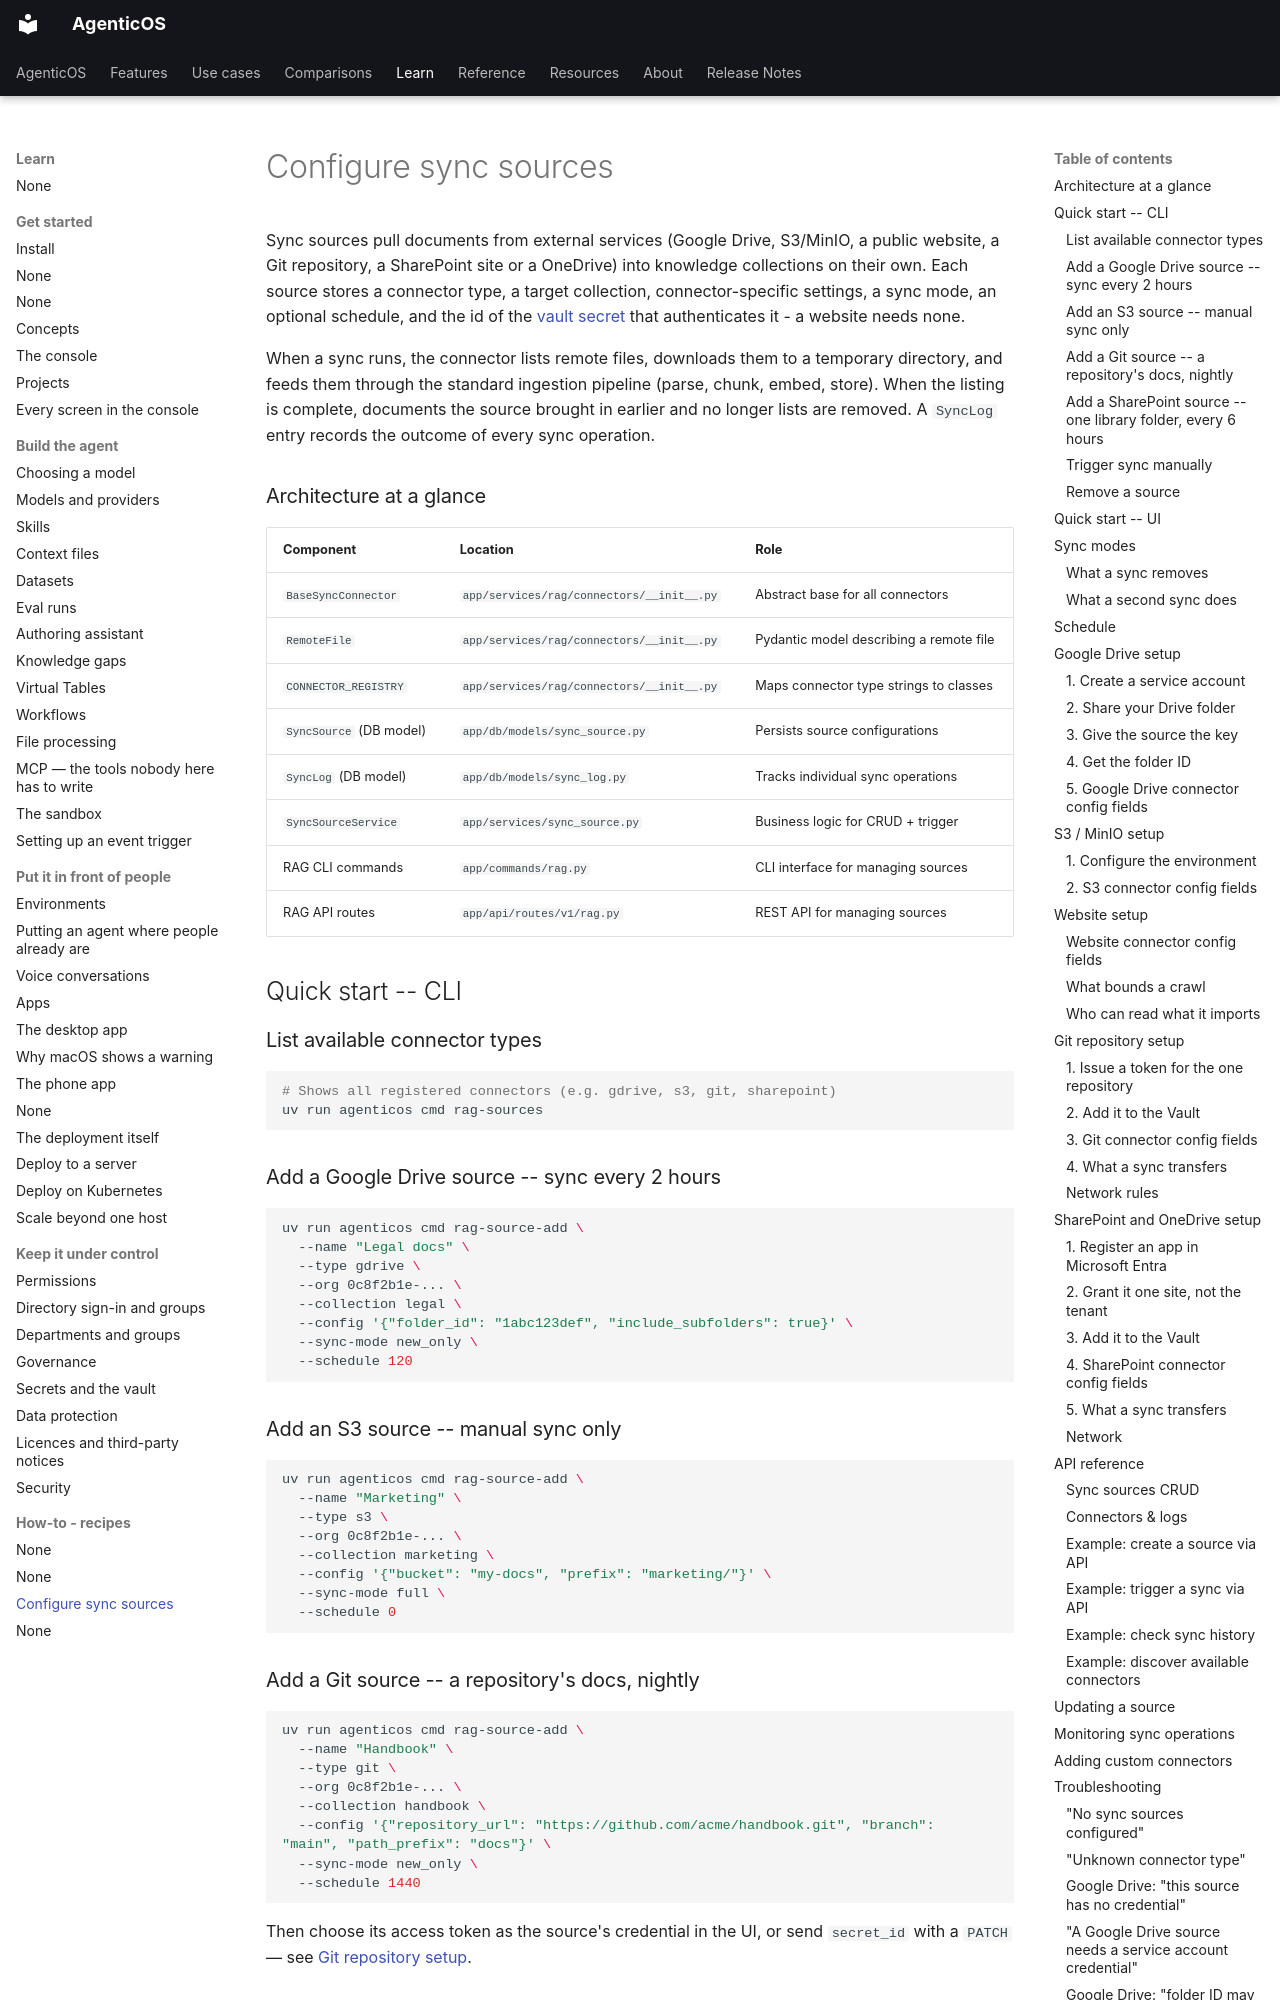

repository: vstorm-co/agenticos · page: howto/configure-sync-sources/index.html · generator: mkdocs

# Configure sync sources

Sync sources pull documents from external services (Google Drive, S3/MinIO, a
public website, a Git repository, a SharePoint site or a OneDrive) into knowledge
collections on their own. Each source stores a
connector type, a target collection, connector-specific settings, a sync mode, an
optional schedule, and the id of the [vault secret](../secrets.md) that
authenticates it - a website needs none.

When a sync runs, the connector lists remote files, downloads them to a
temporary directory, and feeds them through the standard ingestion pipeline
(parse, chunk, embed, store). When the listing is complete, documents the source
brought in earlier and no longer lists are removed. A `SyncLog` entry records the
outcome of every sync operation.

### Architecture at a glance

| Component | Location | Role |
|-----------|----------|------|
| `BaseSyncConnector` | `app/services/rag/connectors/__init__.py` | Abstract base for all connectors |
| `RemoteFile` | `app/services/rag/connectors/__init__.py` | Pydantic model describing a remote file |
| `CONNECTOR_REGISTRY` | `app/services/rag/connectors/__init__.py` | Maps connector type strings to classes |
| `SyncSource` (DB model) | `app/db/models/sync_source.py` | Persists source configurations |
| `SyncLog` (DB model) | `app/db/models/sync_log.py` | Tracks individual sync operations |
| `SyncSourceService` | `app/services/sync_source.py` | Business logic for CRUD + trigger |
| RAG CLI commands | `app/commands/rag.py` | CLI interface for managing sources |
| RAG API routes | `app/api/routes/v1/rag.py` | REST API for managing sources |

## Quick start -- CLI

### List available connector types

```bash
# Shows all registered connectors (e.g. gdrive, s3, git, sharepoint)
uv run agenticos cmd rag-sources
```

### Add a Google Drive source -- sync every 2 hours

```bash
uv run agenticos cmd rag-source-add \
  --name "Legal docs" \
  --type gdrive \
  --org 0c8f2b1e-... \
  --collection legal \
  --config '{"folder_id": "1abc123def", "include_subfolders": true}' \
  --sync-mode new_only \
  --schedule 120
```

### Add an S3 source -- manual sync only

```bash
uv run agenticos cmd rag-source-add \
  --name "Marketing" \
  --type s3 \
  --org 0c8f2b1e-... \
  --collection marketing \
  --config '{"bucket": "my-docs", "prefix": "marketing/"}' \
  --sync-mode full \
  --schedule 0
```

### Add a Git source -- a repository's docs, nightly

```bash
uv run agenticos cmd rag-source-add \
  --name "Handbook" \
  --type git \
  --org 0c8f2b1e-... \
  --collection handbook \
  --config '{"repository_url": "https://github.com/acme/handbook.git", "branch": "main", "path_prefix": "docs"}' \
  --sync-mode new_only \
  --schedule 1440
```

Then choose its access token as the source's credential in the UI, or send
`secret_id` with a `PATCH` — see [Git repository setup](#git-repository-setup).

### Add a SharePoint source -- one library folder, every 6 hours

```bash
uv run agenticos cmd rag-source-add \
  --name "HR policies" \
  --type sharepoint \
  --org 0c8f2b1e-... \
  --collection hr \
  --secret-id <vault-secret-id> \
  --config '{"site_url": "https://contoso.sharepoint.com/sites/HR", "folder_path": "Policies"}' \
  --sync-mode new_only \
  --schedule 360
```

`--secret-id` is the Microsoft Entra app in the organization's Vault — see
[SharePoint and OneDrive setup](#sharepoint-and-onedrive-setup).

### Trigger sync manually

```bash
# Sync a single source by ID
uv run agenticos cmd rag-source-sync <source-id>

# Sync all active sources
uv run agenticos cmd rag-source-sync --all
```
